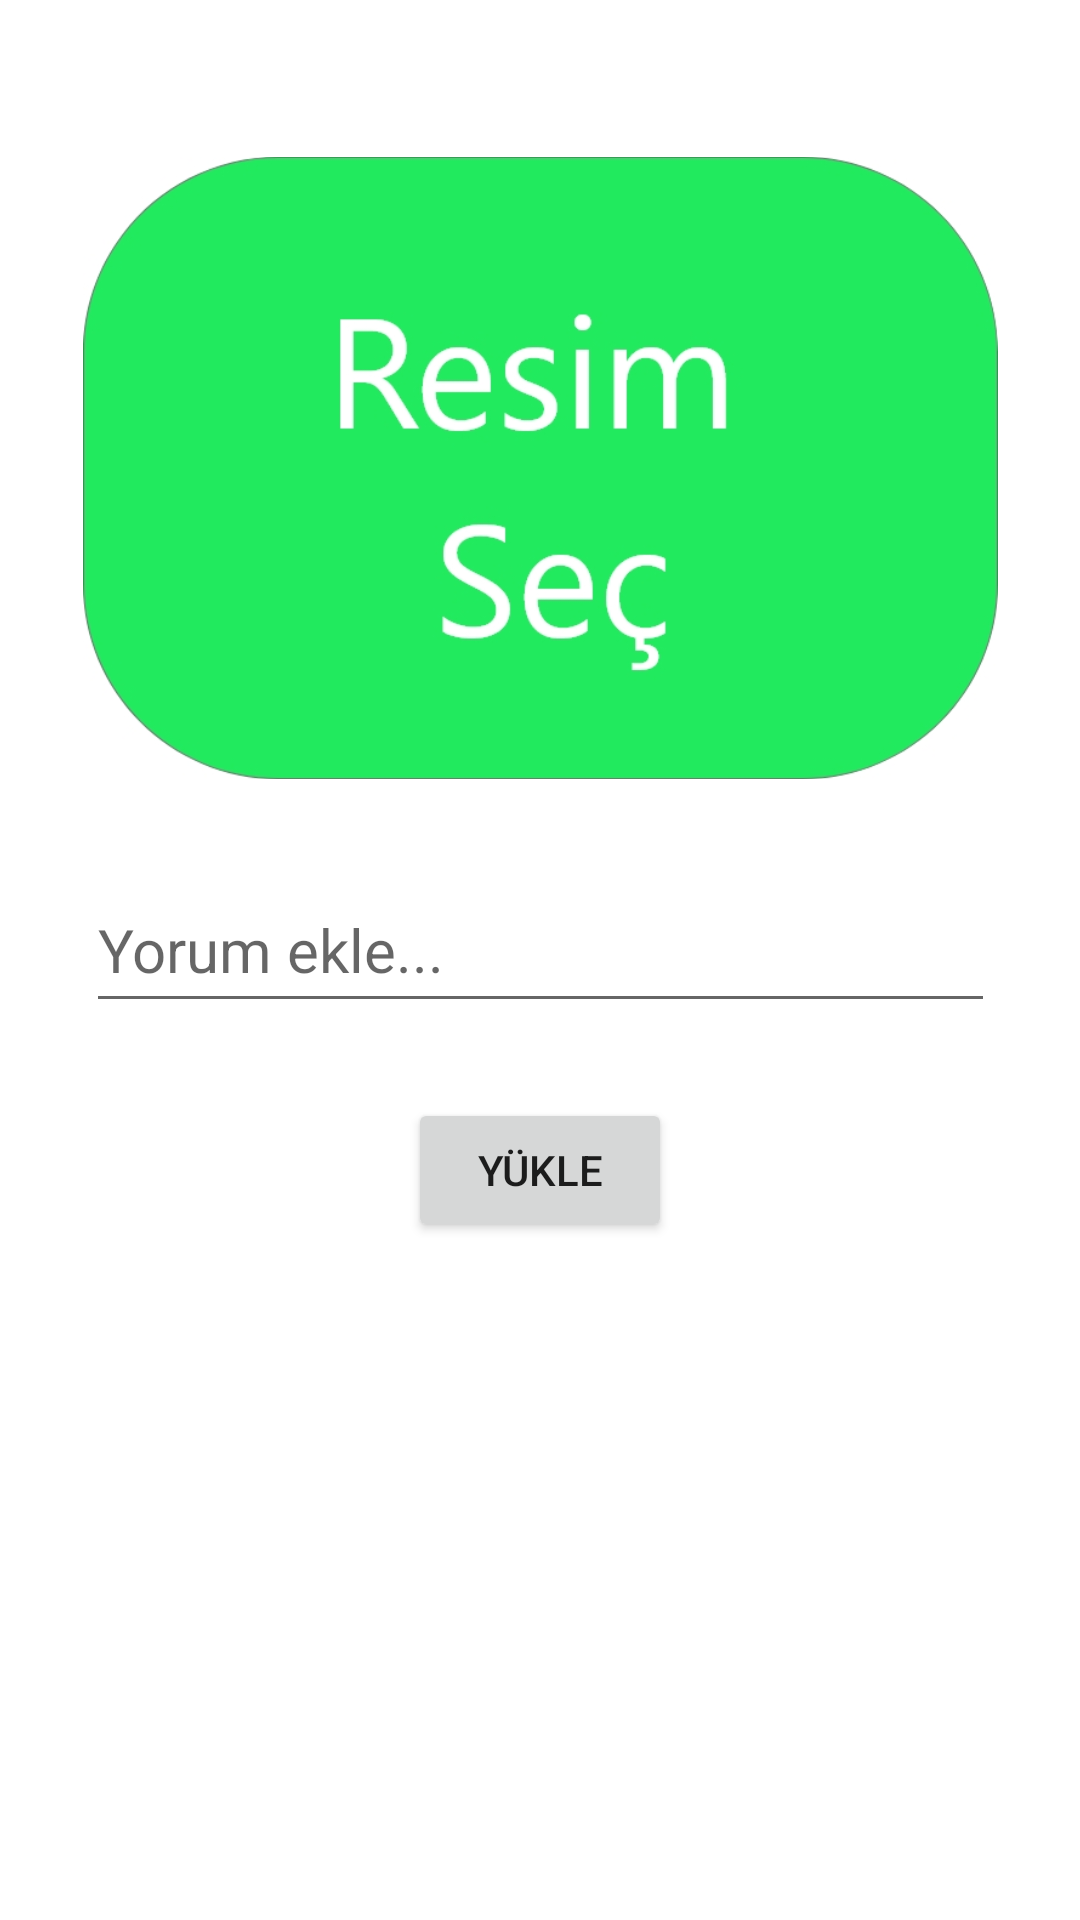

This screen was rendered from an Android layout file. Write that file and the resources it references.
<!-- AndroidManifest.xml: application theme Theme.InstagramCloneErhanIkinci -->
<!-- res/layout/activity_upload.xml -->
<?xml version="1.0" encoding="utf-8"?>
<androidx.constraintlayout.widget.ConstraintLayout xmlns:android="http://schemas.android.com/apk/res/android"
    xmlns:app="http://schemas.android.com/apk/res-auto"
    xmlns:tools="http://schemas.android.com/tools"
    android:layout_width="match_parent"
    android:layout_height="match_parent"
    tools:context=".view.UploadActivity">

    <ImageView
        android:id="@+id/imageView"
        android:layout_width="305dp"
        android:layout_height="216dp"
        android:layout_marginTop="48dp"
        android:onClick="selectImage"
        app:layout_constraintEnd_toEndOf="parent"
        app:layout_constraintStart_toStartOf="parent"
        app:layout_constraintTop_toTopOf="parent"
        app:srcCompat="@drawable/selectimage" />

    <EditText
        android:id="@+id/commentText"
        android:layout_width="303dp"
        android:layout_height="52dp"
        android:layout_marginTop="25dp"
        android:ems="10"
        android:hint="Yorum ekle..."
        android:inputType="textPersonName"
        android:textSize="20sp"
        app:layout_constraintEnd_toEndOf="parent"
        app:layout_constraintStart_toStartOf="parent"
        app:layout_constraintTop_toBottomOf="@+id/imageView" />

    <Button
        android:id="@+id/uploadButton"
        android:layout_width="wrap_content"
        android:layout_height="wrap_content"
        android:layout_marginTop="25dp"
        android:onClick="uploadButtonClicked"
        android:text="Yükle"
        app:layout_constraintEnd_toEndOf="parent"
        app:layout_constraintStart_toStartOf="parent"
        app:layout_constraintTop_toBottomOf="@+id/commentText" />
</androidx.constraintlayout.widget.ConstraintLayout>
<!-- resources referenced by this layout -->
<resources>
  <!-- drawable selectimage: jpg bitmap (drawable, 51749 bytes) -->
  <style name="Theme.InstagramCloneErhanIkinci" parent="Theme.MaterialComponents.DayNight.DarkActionBar">
          
          <item name="colorPrimary">@color/purple_500</item>
          <item name="colorPrimaryVariant">@color/purple_700</item>
          <item name="colorOnPrimary">@color/white</item>
          
          <item name="colorSecondary">@color/teal_200</item>
          <item name="colorSecondaryVariant">@color/teal_700</item>
          <item name="colorOnSecondary">@color/black</item>
          
          <item name="android:statusBarColor" tools:targetApi="l">?attr/colorPrimaryVariant</item>
          
      </style>
  <!-- not gathered from this repository: default colours our renderer supplied (Android Studio template values) -->
  <color name="purple_500">#FF6200EE</color>
  <color name="purple_700">#FF3700B3</color>
  <color name="teal_200">#FF03DAC5</color>
  <color name="teal_700">#FF018786</color>
  <color name="black">#FF000000</color>
  <color name="white">#FFFFFFFF</color>
</resources>
